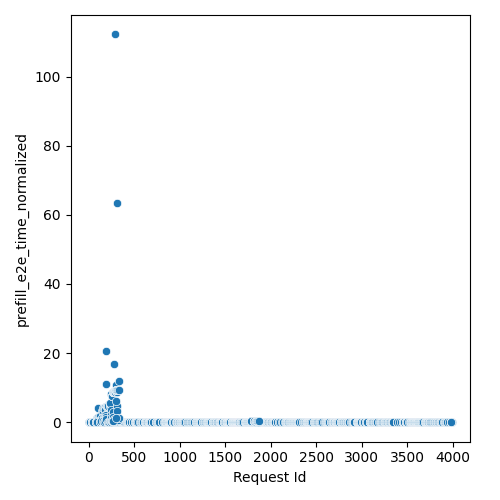

Values plotted in this chart, from the file beside it:
Request Id, prefill_e2e_time_normalized
1, 8.679202654521381e-05
0, 8.68696192872438e-05
5, 7.181146606240977e-05
7, 8.629707160071183e-05
2, 0.0002189
9, 8.57571207521643e-05
13, 7.181146606241064e-05
30, 7.18114660624089e-05
3, 0.0002393
24, 7.18114660624089e-05
6, 0.0002982
8, 0.0007144
27, 0.0001062
43, 7.302302856240783e-05
11, 0.01113
38, 7.18114660624089e-05
4, 0.0004818
40, 8.591633702801865e-05
37, 8.600851487193401e-05
12, 0.0002897
48, 7.18114660624089e-05
10, 0.023
14, 0.0004143
15, 0.006627
61, 8.556606122114031e-05
65, 0.0006902
19, 0.001535
74, 7.757900435606073e-05
69, 8.6266612834897e-05
63, 8.702435233549095e-05
75, 8.686961928724293e-05
85, 8.066219992484352e-05
32, 0.04204
20, 0.02014
17, 0.001155
29, 0.04187
28, 0.001173
21, 0.04018
26, 0.03877
22, 0.01927
25, 0.03875
107, 8.656158193542028e-05
23, 0.001436
18, 0.04026
31, 0.00128
106, 8.695124282106207e-05
34, 0.001221
16, 0.03732
113, 7.181146606241584e-05
109, 8.600851487192871e-05
111, 0.0003358
47, 0.009257
114, 8.698239383155517e-05
49, 0.001027
50, 0.06163
115, 8.605105849219728e-05
46, 0.001658
124, 8.24135789592335e-05
53, 0.001869
52, 0.06042
... 1,362 more rows
